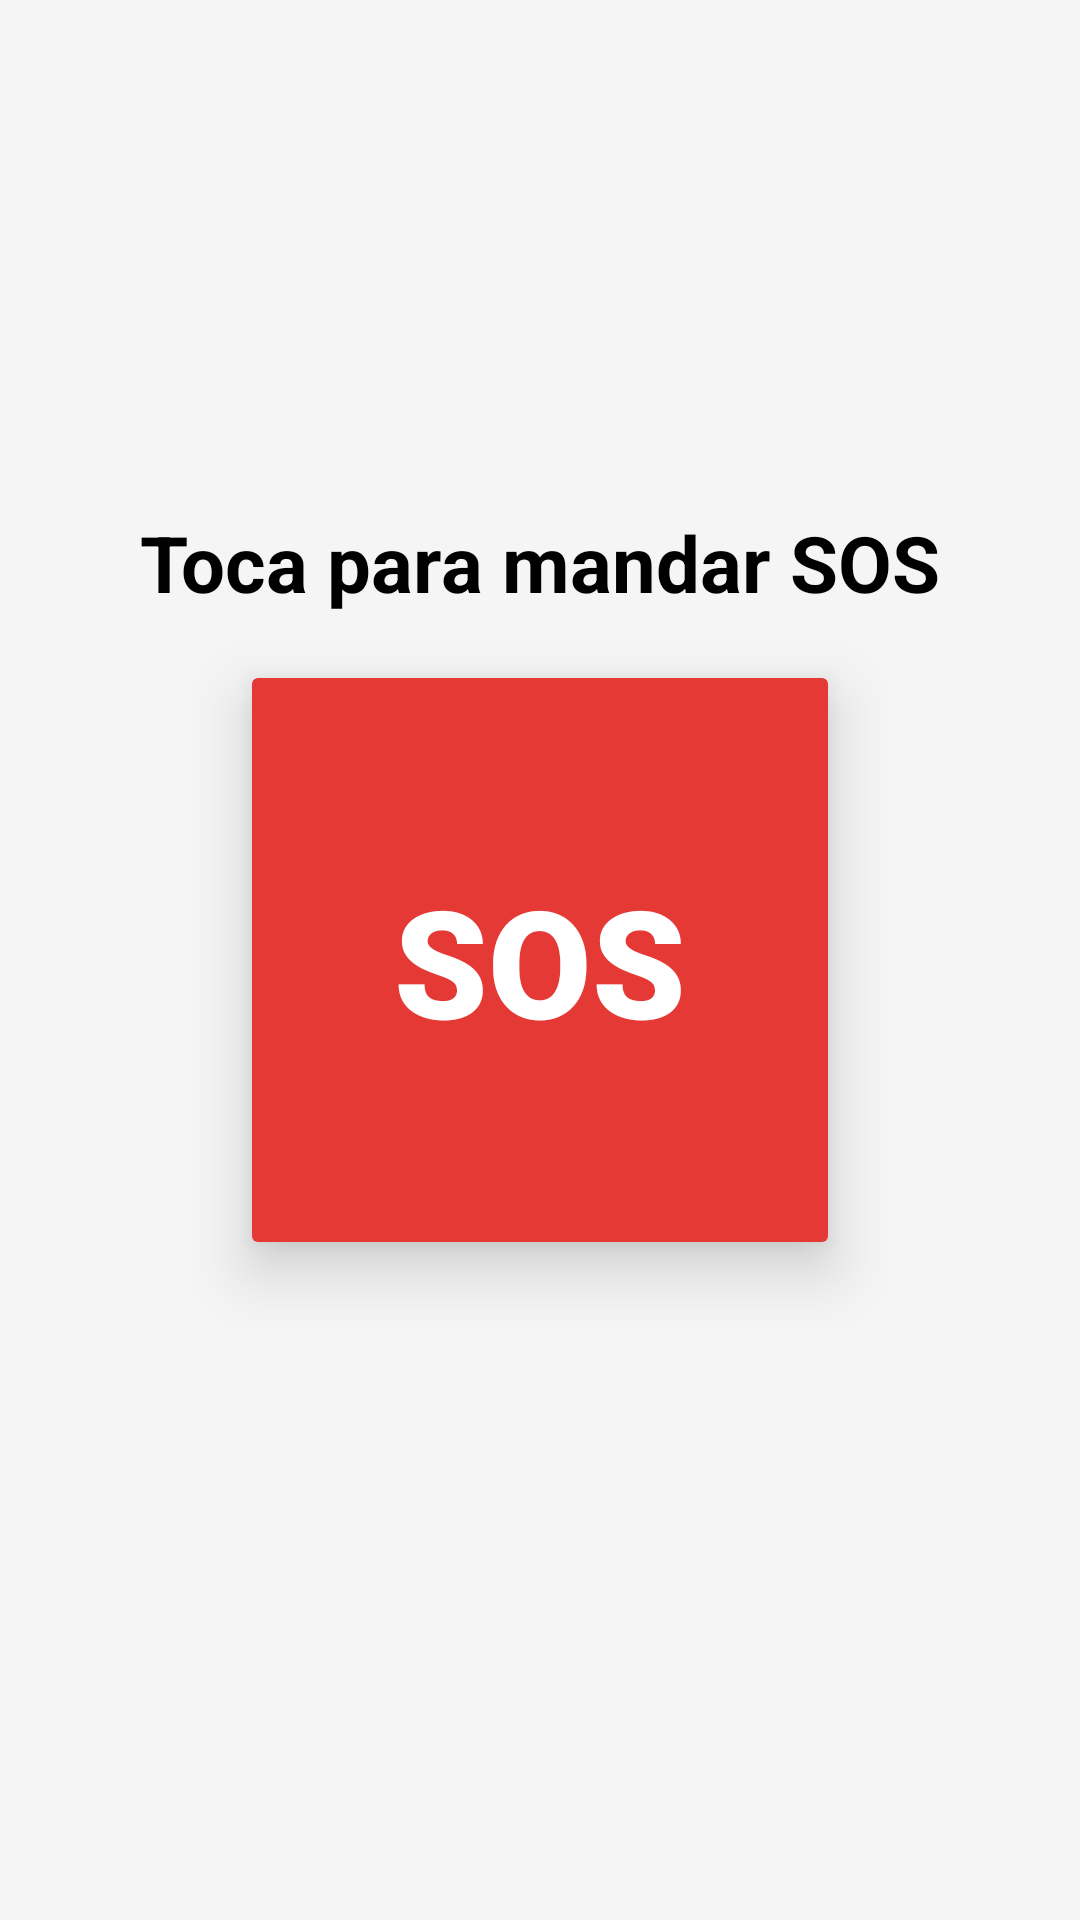

Reconstruct the res/layout file that produces this screen, plus the resources it refers to.
<!-- AndroidManifest.xml: application theme Theme.SeguridadCiudadana -->
<!-- res/layout/fragment_inicio.xml -->
<?xml version="1.0" encoding="utf-8"?>
<FrameLayout xmlns:android="http://schemas.android.com/apk/res/android"
    xmlns:tools="http://schemas.android.com/tools"
    android:id="@+id/main"
    android:layout_width="match_parent"
    android:layout_height="match_parent"
    android:background="?attr/android:colorBackground"
    tools:context=".MainActivity">

    

    <Button
        android:id="@+id/btnSOS"
        android:layout_width="200dp"
        android:layout_height="200dp"
        android:layout_gravity="center"
        android:backgroundTint="#E53935"
        android:text="SOS"
        android:fontFamily="sans-serif-black"
        android:textSize="50sp"
        android:textColor="@android:color/white"
        android:elevation="12dp"
        android:stateListAnimator="@null"
        android:shape="oval"
        android:padding="0dp" />

    <TextView
        android:id="@+id/txtDescripcion"
        android:layout_width="match_parent"
        android:layout_height="wrap_content"
        android:layout_marginTop="170dp"
        android:textStyle="bold"
        android:gravity="center"
        android:text="Toca para mandar SOS"
        android:textColor="?attr/colorOnBackground"
        android:textSize="26sp" />

</FrameLayout>
<!-- resources referenced by this layout -->
<resources>
  <style name="Theme.SeguridadCiudadana" parent="Base.Theme.SeguridadCiudadana" />
  <style name="Base.Theme.SeguridadCiudadana" parent="Theme.Material3.DayNight.NoActionBar">
          <item name="colorPrimary">@color/azul_oscuro</item>         <item name="colorOnPrimary">@color/blanco</item>            <item name="colorSecondary">@color/azul_claro</item>        <item name="colorOnSecondary">@color/blanco</item>          <item name="android:colorBackground">@color/background_light_gray</item> <item name="colorOnBackground">@color/negro</item>          <item name="colorSurface">@color/blanco</item>              <item name="colorOnSurface">@color/negro</item>             <item name="android:textColorPrimary">@color/negro</item>
          <item name="android:textColorSecondary">@color/gray_700</item> <item name="android:statusBarColor">@color/azul_oscuro</item>
          <item name="android:navigationBarColor">@color/azul_oscuro</item>
      </style>
  <color name="azul_oscuro">#0D47A1</color>
  <color name="blanco">#FFFFFFFF</color>
  <color name="azul_claro">#1976D2</color>
  <color name="background_light_gray">#F5F5F5</color>
  <color name="negro">#000000</color>
  <color name="gray_700">#616161</color>
</resources>
